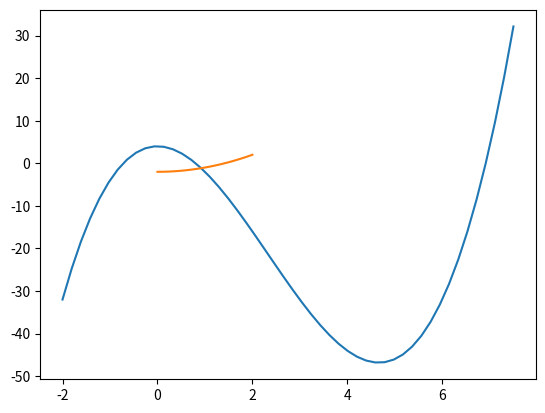

Recreate this plot in Python.
import sys # Biblioteca para operações de sistema e console
import math #Biblioteca para funções matemáticas básicas
import numpy as np #Biblioteca Numpy

def erro(msg): # Função erro com argumento msg (Mensagem)
    sys.exit(msg)

def bisseccao(func, x1, x2, tol):
    '''
    Utilização:
    raiz = bisseccao(func, x1, x2, tol)
     
    f - função a ser calculada
    x1 - primeiro ponto do intervalo
    x2 - segundo ponto do intervalo
    tol - erro tolerado
    
    Encontra a raiz de uma função f(x) = 0 utilizando o método da bisseção.
    A raiz deve estar entre as posições iniciais x1 e x2.
    '''
    # Cálculo das posições f(x1) e f(x2)
    f1 = func(x1)
    if f1 == 0: return x1
    f2 = func(x2)
    if f2 == 0: return x2
      
    # Cálculo do Número de Iterações
    n = int(math.ceil(math.log(abs(x2 - x1)/tol)/math.log(2.0)))
        ## math.ceil - Faz o arredondamento para cima (e.g. 1.2 --> 2.0)
        ## math.log - Faz o cálculo do logaritmo natural (ln)
        ## abs - É uma função nativa de python que calcula o valor absoluto, ou módulo.
    
    print(f"Número de Iterações: {n}")
    print("Iteração |   x         |   Erro")
    
    # Definição do Loop da Bissecção
    x_ant = 0
    err = abs(f2 - f1)*10
    iteracao = 0
    while err > tol:
        x = 0.5*(x1 + x2)
        fx = func(x)
        
        if fx == 0: return x
        elif np.sign(f2) != np.sign(fx):
            x1 = x
            f1 = fx
        elif np.sign(f1) != np.sign(fx):
            x2 = x
            f2 = fx
        else:
            erro("O intervalo não contém qualquer raiz")
        
        err = abs(x - x_ant)
        x_ant = x
        iteracao += 1
        print("%d        |"%iteracao,"x = %.4f"%x, "| Erro = %.4f"%err)  
    return x

def func(x):
    return x**3 - 7*x**2 + 4

%matplotlib inline
import matplotlib.pyplot as plt

x_val = np.linspace(-2,7.5) # Cria uma lista de pontos igualmente espaçados

plt.plot(x_val, func(x_val))
plt.grid()
plt.show()

tol = 1.0e-04
x1 = -2
x2 = 0
raiz = bisseccao(func, x1, x2, tol)

# Imprime o resultado da bissecção
print(f"x = {raiz}")

def newtonRaphson(f, df, x0, tol):
    """
    Utilização:
    x = newtonRaphson(f, df, x0, tol)
    
    f - função a ser calculada
    df - derivada desta função
    x0 - ponto inicial
    tol - erro tolerado
    
    Calcula a raiz de uma função (F(x) = 0) calculando o método de Newton-Raphson.
    O usuário deve fornecer a função f(x) e sua derivada f'(x)
    """
    err = 100
    iteracao = 0
    x_ant = x0
    err_ant = err*10
    while err > tol:
        x = x_ant - f(x_ant)/df(x_ant)
        err = abs(x-x_ant)
        if err > err_ant:
            erro("O método divergiu")
        x_ant = x
        err_ant = err
        iteracao += 1
        print("%d        |"%iteracao,"x = %.4f"%x, "| Erro = %.4f"%err)
    return x

f = lambda x: x**2 - 2
df = lambda x: 2*x

# Note que os parametros x0 e tol foram colocados diretamente na chamada da função.
# Isto faz com que economizemos algumas linhas, entretanto tem o mesmo significado que:
# x0 = 2
# tol = 1e-4
# raiz = newtonRaphson(f, df, x0, tol)
raiz = newtonRaphson(f, df, 2, 1e-4)

print(f"x = {raiz}")

%matplotlib inline

x_val = np.linspace(0,2) # Cria uma lista de pontos igualmente espaçados

plt.plot(x_val, f(x_val), label="f(x)")
plt.grid()
plt.show()

